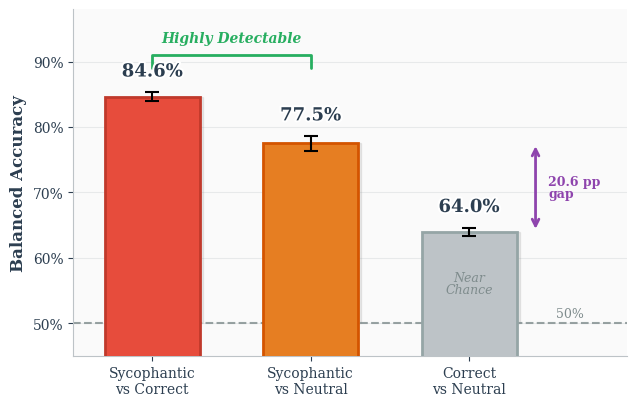

Recreate this plot in Python. (Note: this script raises an exception after producing the figure.)
#!/usr/bin/env python3
"""
Generate publication-quality pairwise classification figure for ICLR paper.
Shows the asymmetry: sycophantic anchors are distinctive, correct anchors are not.
"""

import matplotlib.pyplot as plt
import numpy as np
from matplotlib.patches import FancyBboxPatch
import matplotlib.patheffects as path_effects

# Set up publication-quality settings
plt.rcParams.update({
    'font.family': 'serif',
    'font.serif': ['Times New Roman', 'DejaVu Serif'],
    'font.size': 11,
    'axes.labelsize': 12,
    'axes.titlesize': 13,
    'xtick.labelsize': 10,
    'ytick.labelsize': 10,
    'legend.fontsize': 10,
    'figure.dpi': 300,
    'savefig.dpi': 300,
    'savefig.bbox': 'tight',
    'axes.linewidth': 0.8,
})

# Data from experiments
categories = ['Sycophantic\nvs Correct', 'Sycophantic\nvs Neutral', 'Correct\nvs Neutral']
short_labels = ['Syc. vs Corr.', 'Syc. vs Neut.', 'Corr. vs Neut.']
accuracies = [0.846, 0.775, 0.640]
std_devs = [0.007, 0.011, 0.006]

# Modern color palette - warm for sycophancy-related, cool gray for indistinguishable
colors = ['#E74C3C', '#E67E22', '#BDC3C7']  # Red, Orange, Silver
edge_colors = ['#C0392B', '#D35400', '#95A5A6']

fig, ax = plt.subplots(figsize=(6.5, 4.2))

# Subtle gradient background
ax.set_facecolor('#FAFAFA')
fig.patch.set_facecolor('white')

x = np.arange(len(categories))
width = 0.6

# Create bars with rounded edges effect via zorder layering
bars = ax.bar(x, accuracies, width, yerr=std_devs,
              color=colors, edgecolor=edge_colors, linewidth=2,
              capsize=5, error_kw={'linewidth': 1.5, 'capthick': 1.5, 'color': '#555555'},
              zorder=3)

# Add subtle shadow effect
for i, (bar, acc) in enumerate(zip(bars, accuracies)):
    shadow = plt.Rectangle((bar.get_x() + 0.02, 0.5),
                           bar.get_width(), acc - 0.5,
                           color='gray', alpha=0.15, zorder=1)
    ax.add_patch(shadow)

# Add value labels on bars with white outline for readability
for bar, acc, std in zip(bars, accuracies, std_devs):
    height = bar.get_height()
    text = ax.annotate(f'{acc:.1%}',
                xy=(bar.get_x() + bar.get_width() / 2, height + std + 0.018),
                ha='center', va='bottom',
                fontsize=13, fontweight='bold', color='#2C3E50')
    text.set_path_effects([path_effects.withStroke(linewidth=3, foreground='white')])

# Chance line with label
ax.axhline(y=0.5, color='#7F8C8D', linestyle='--', linewidth=1.5,
           label='Chance', zorder=2, alpha=0.8)
ax.text(2.55, 0.505, '50%', fontsize=9, color='#7F8C8D', va='bottom', ha='left')

# Elegant bracket for "Highly Detectable" region
bracket_y = 0.91
bracket_color = '#27AE60'
ax.plot([0, 0, 1, 1], [bracket_y - 0.02, bracket_y, bracket_y, bracket_y - 0.02],
        color=bracket_color, linewidth=2, solid_capstyle='round')
ax.text(0.5, bracket_y + 0.015, 'Highly Detectable', ha='center', va='bottom',
        fontsize=10, fontweight='bold', color=bracket_color,
        fontstyle='italic')

# Asymmetry annotation - cleaner arrow (positioned to the right of the bar)
gap_x = 2.42
ax.annotate('', xy=(gap_x, 0.775), xytext=(gap_x, 0.640),
            arrowprops=dict(arrowstyle='<->', color='#8E44AD', lw=2,
                           shrinkA=2, shrinkB=2, mutation_scale=12))
ax.text(gap_x + 0.08, 0.707, '20.6 pp\ngap', ha='left', va='center',
        fontsize=9, fontweight='bold', color='#8E44AD',
        linespacing=0.9)

# Add "Near Chance" label for the third bar
ax.text(2, 0.58, 'Near\nChance', ha='center', va='top',
        fontsize=9, color='#7F8C8D', fontstyle='italic',
        linespacing=0.9)

# Formatting
ax.set_ylabel('Balanced Accuracy', fontweight='bold', color='#2C3E50')
ax.set_xticks(x)
ax.set_xticklabels(categories, color='#2C3E50')
ax.set_ylim(0.45, 0.98)
ax.set_xlim(-0.5, 3.0)

# Subtle horizontal grid only
ax.yaxis.grid(True, linestyle='-', alpha=0.3, color='#BDC3C7', zorder=0)
ax.set_axisbelow(True)

# Clean spines
ax.spines['top'].set_visible(False)
ax.spines['right'].set_visible(False)
ax.spines['left'].set_color('#BDC3C7')
ax.spines['bottom'].set_color('#BDC3C7')
ax.tick_params(colors='#2C3E50')

# Y-axis formatting
ax.set_yticks([0.5, 0.6, 0.7, 0.8, 0.9])
ax.set_yticklabels(['50%', '60%', '70%', '80%', '90%'])

plt.tight_layout()
plt.savefig('figures/pairwise_accuracy.pdf', format='pdf', facecolor='white', edgecolor='none')
plt.savefig('figures/pairwise_accuracy.png', format='png', facecolor='white', edgecolor='none')
print("Saved figures/pairwise_accuracy.pdf and .png")
